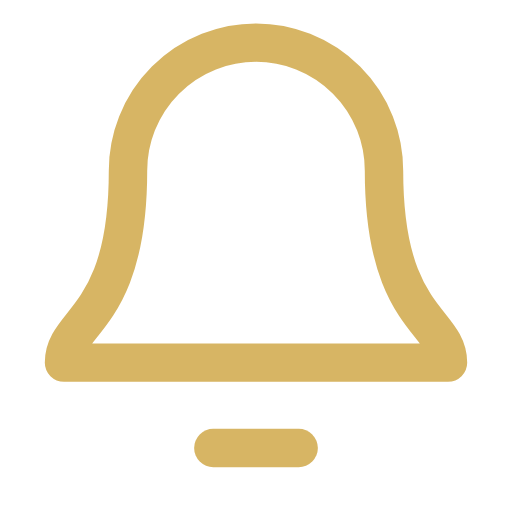
t = 0.00 s
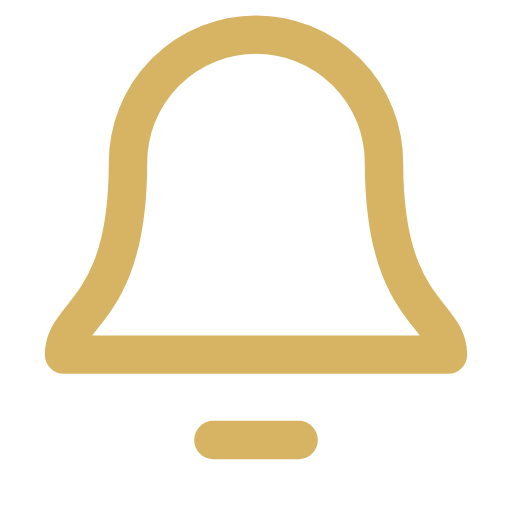
t = 0.35 s
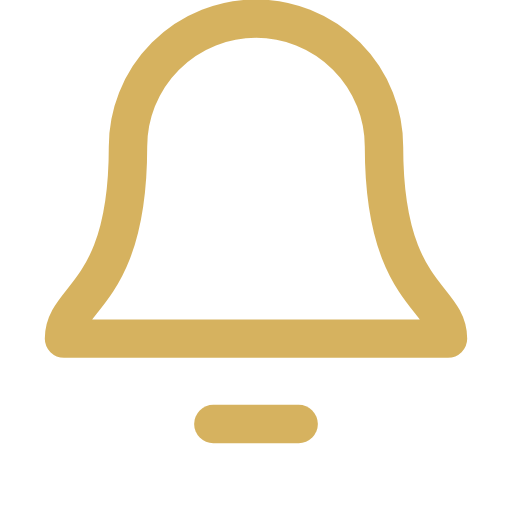
t = 1.05 s
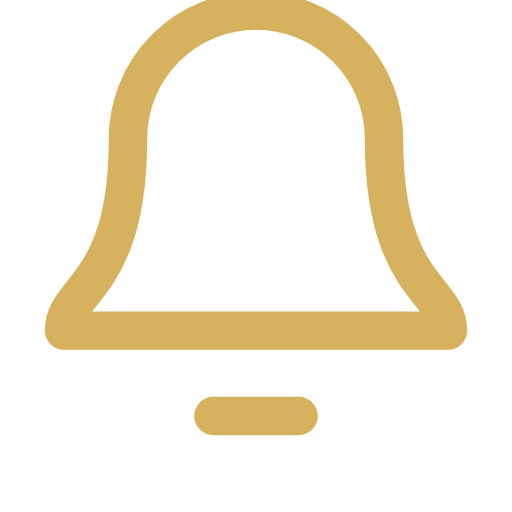
t = 1.40 s
t = 1.75 s: frame unchanged from t = 1.05 s, image omitted
t = 2.45 s: frame unchanged from t = 0.35 s, image omitted

The animated SVG that drew these frames (rendered in a browser with its animation timeline set to each time). Animation: 2 SMIL elements (animate=1,animateTransform=1); one cycle of 2.80 s, repeats indefinitely.

<svg xmlns="http://www.w3.org/2000/svg" width="24" height="24" viewBox="0 0 24 24" fill="none" stroke="#D6B25E" stroke-width="1.8" stroke-linecap="round" stroke-linejoin="round" role="img" aria-label="notifications active">
<g>
<animateTransform attributeName="transform" type="translate" values="0 0;0 -1.5;0 0" dur="2.8s" repeatCount="indefinite"/>
<animate attributeName="opacity" values="0.96;1;0.96" dur="2.8s" repeatCount="indefinite"/>
<path d="M18 8a6 6 0 0 0-12 0c0 7-3 7-3 9h18c0-2-3-2-3-9"/><path d="M10 21h4"/>
</g>
</svg>
